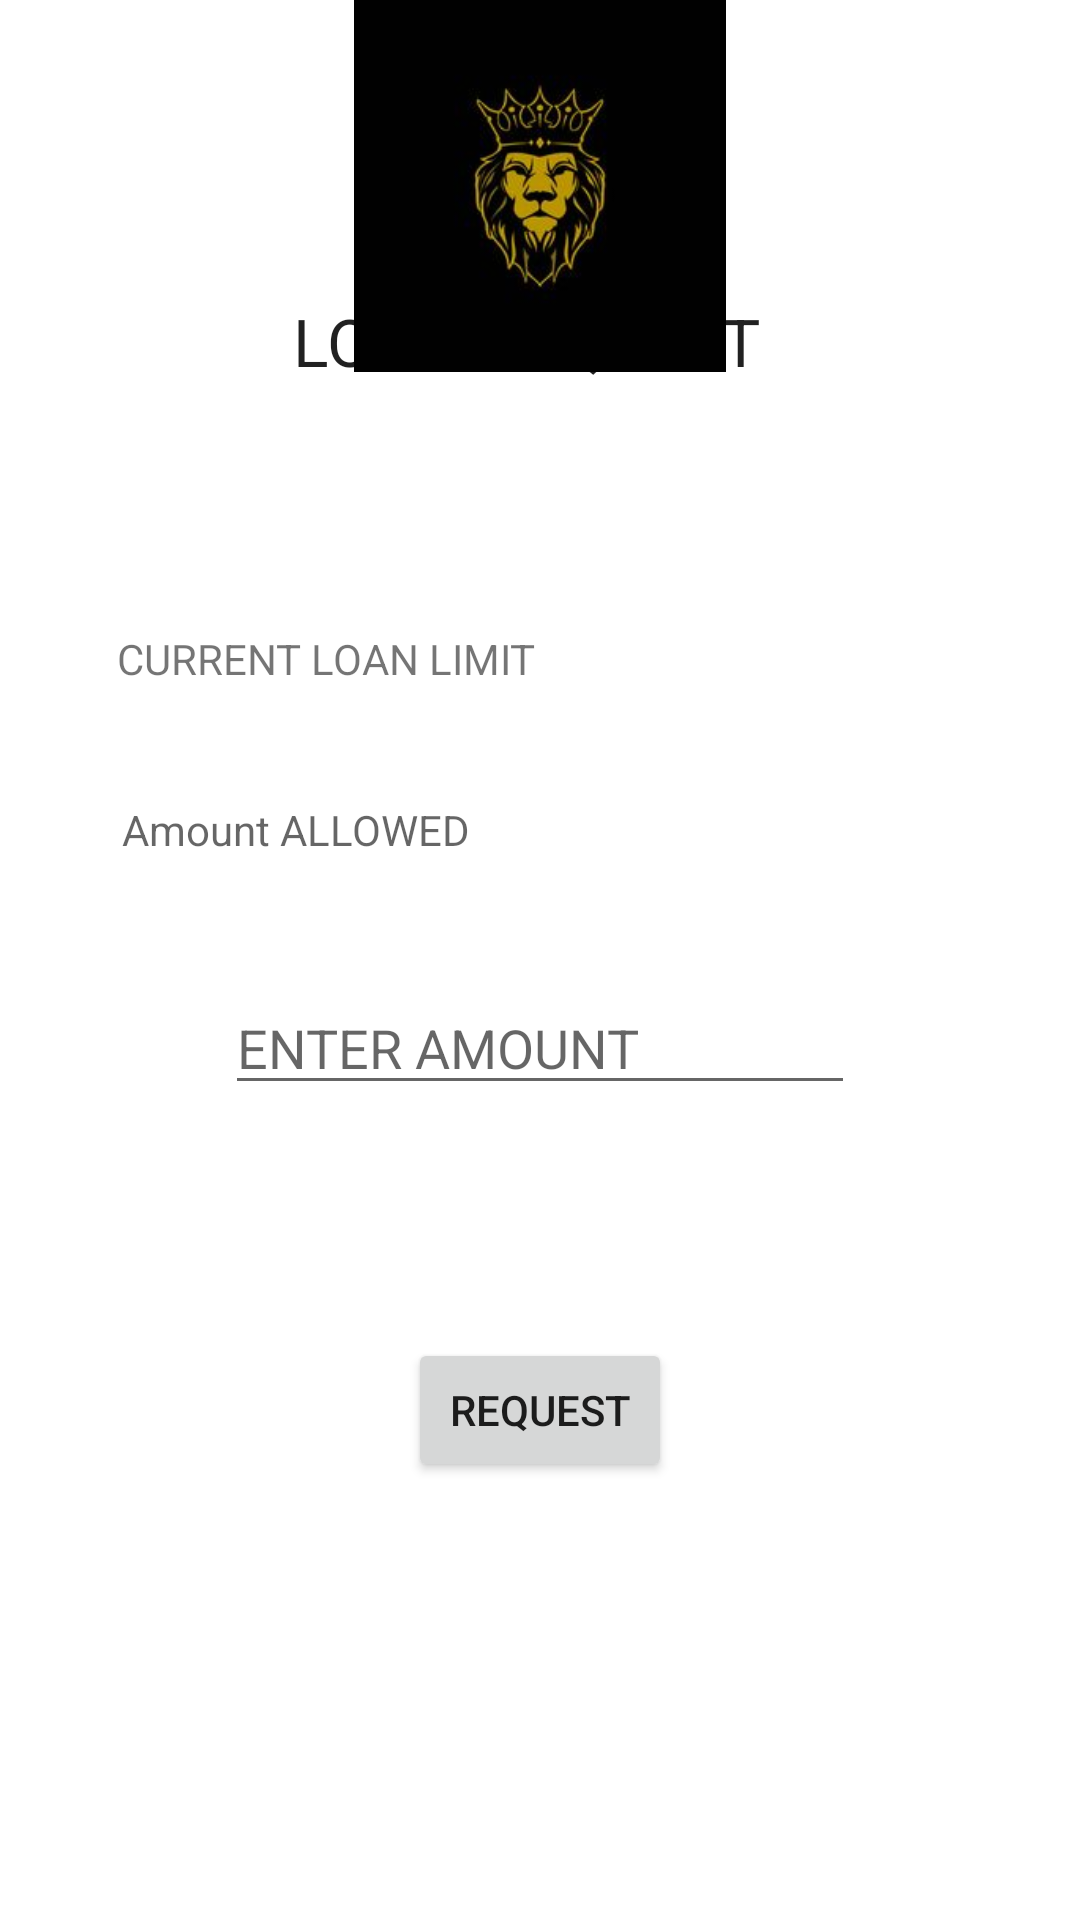

The Android layout XML behind this screen, and the referenced resources:
<!-- AndroidManifest.xml: application theme Theme.INSTANTBANK -->
<!-- res/layout/activity_main5.xml -->
<?xml version="1.0" encoding="utf-8"?>
<androidx.constraintlayout.widget.ConstraintLayout xmlns:android="http://schemas.android.com/apk/res/android"
    xmlns:app="http://schemas.android.com/apk/res-auto"
    xmlns:tools="http://schemas.android.com/tools"
    android:layout_width="match_parent"
    android:layout_height="match_parent"
    android:background="@drawable/boxes"
    tools:context=".MainActivity5">

    <TextView
        android:id="@+id/textView25"
        android:layout_width="165dp"
        android:layout_height="39dp"
        android:layout_marginTop="188dp"
        android:layout_marginBottom="36dp"
        android:text="LOAN REQUEST "
        android:textAppearance="@style/TextAppearance.AppCompat.Large"
        app:layout_constraintBottom_toTopOf="@+id/textView31"
        app:layout_constraintEnd_toEndOf="parent"
        app:layout_constraintStart_toStartOf="parent"
        app:layout_constraintTop_toTopOf="@+id/imageView3" />

    <EditText
        android:id="@+id/editTextTextPersonName12"
        android:layout_width="wrap_content"
        android:layout_height="wrap_content"
        android:layout_marginTop="11dp"
        android:layout_marginBottom="63dp"
        android:ems="10"
        android:hint="ENTER AMOUNT"
        android:inputType="textPersonName"
        app:layout_constraintBottom_toTopOf="@+id/button17"
        app:layout_constraintEnd_toEndOf="parent"
        app:layout_constraintStart_toStartOf="parent"
        app:layout_constraintTop_toBottomOf="@+id/textView33" />

    <TextView
        android:id="@+id/textView31"
        android:layout_width="282dp"
        android:layout_height="44dp"
        android:layout_marginTop="36dp"
        android:layout_marginBottom="13dp"
        android:text="CURRENT LOAN LIMIT"
        app:layout_constraintBottom_toTopOf="@+id/textView33"
        app:layout_constraintEnd_toEndOf="parent"
        app:layout_constraintStart_toStartOf="parent"
        app:layout_constraintTop_toBottomOf="@+id/textView25" />

    <Button
        android:id="@+id/button17"
        android:layout_width="wrap_content"
        android:layout_height="wrap_content"
        android:layout_marginTop="108dp"
        android:layout_marginBottom="146dp"
        android:text="REQUEST"
        app:layout_constraintBottom_toBottomOf="parent"
        app:layout_constraintEnd_toEndOf="parent"
        app:layout_constraintStart_toStartOf="parent"
        app:layout_constraintTop_toTopOf="@+id/editTextTextPersonName12" />

    <ImageView
        android:id="@+id/imageView3"
        android:layout_width="206dp"
        android:layout_height="124dp"
        app:layout_constraintEnd_toEndOf="parent"
        app:layout_constraintStart_toStartOf="parent"
        app:srcCompat="@drawable/logo"
        tools:layout_editor_absoluteY="12dp" />

    <TextView
        android:id="@+id/textView33"
        android:layout_width="279dp"
        android:layout_height="49dp"
        android:hint="Amount ALLOWED"
        app:layout_constraintBottom_toTopOf="@+id/editTextTextPersonName12"
        app:layout_constraintEnd_toEndOf="parent"
        app:layout_constraintStart_toStartOf="parent"
        app:layout_constraintTop_toBottomOf="@+id/textView31" />


</androidx.constraintlayout.widget.ConstraintLayout>
<!-- resources referenced by this layout -->
<resources>
  <!-- drawable logo: jpg bitmap (drawable, 5266 bytes) -->
  <style name="Theme.INSTANTBANK" parent="Theme.MaterialComponents.DayNight.DarkActionBar">
          
          <item name="colorPrimary">#121112</item>
          <item name="colorPrimaryVariant">@color/black</item>
          <item name="colorOnPrimary">@color/white</item>
          
          <item name="colorSecondary">@color/teal_200</item>
          <item name="colorSecondaryVariant">@color/teal_700</item>
          <item name="colorOnSecondary">@color/black</item>
          
          <item name="android:statusBarColor">?attr/colorPrimaryVariant</item>
          
      </style>
  <!-- not gathered from this repository: default colours our renderer supplied (Android Studio template values) -->
  <color name="teal_200">#FF03DAC5</color>
  <color name="teal_700">#FF018786</color>
  <color name="black">#FF000000</color>
  <color name="white">#FFFFFFFF</color>
</resources>
